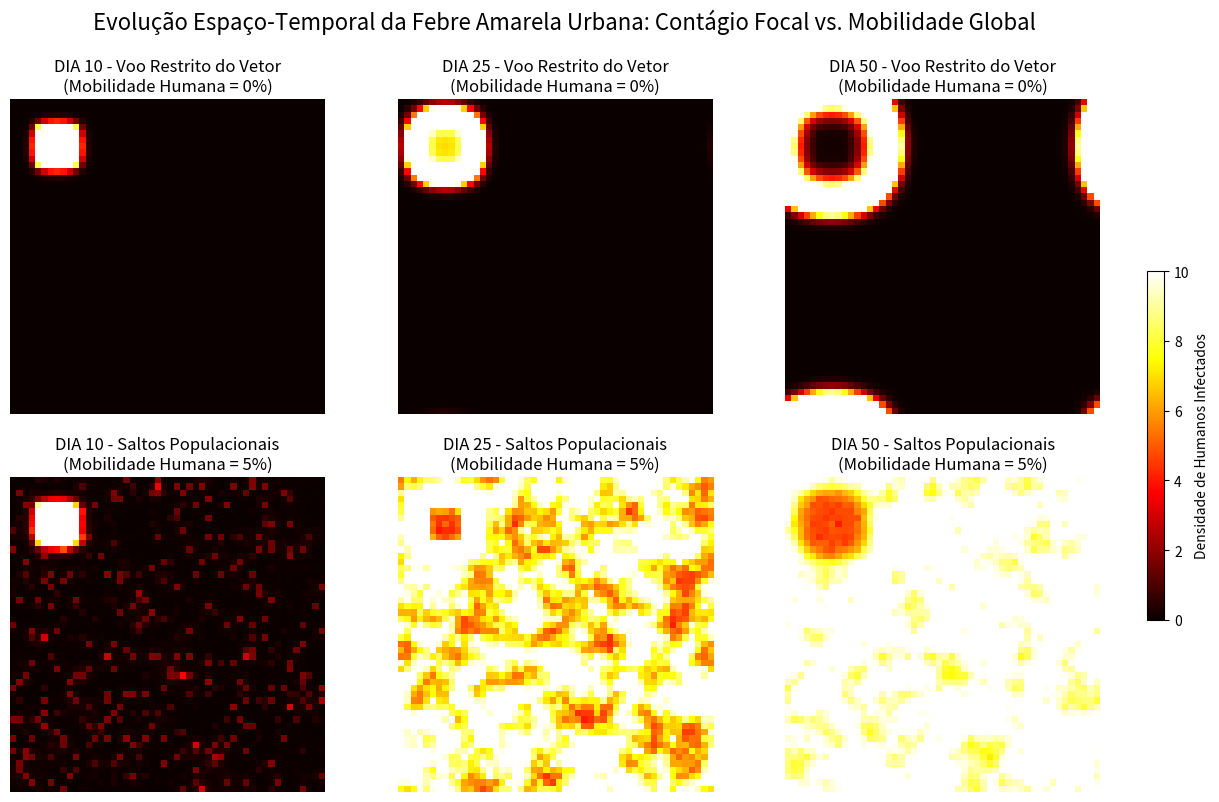

Write the Python code that produced this figure.
import numpy as np
import matplotlib.pyplot as plt
from scipy.signal import convolve2d

# =====================================================================
# SIMULADOR DE AUTÔMATOS CELULARES: FEBRE AMARELA URBANA
# Baseado em Coupled Map Lattices (CA para densidades populacionais)
# =====================================================================

def init_grid(size=50):
    """
    Inicializa a malha espacial (grid) representando a cidade.
    """
    Sh = np.ones((size, size)) * 100.0  
    Ih = np.zeros((size, size))
    Rh = np.zeros((size, size))
    
    Sv = np.ones((size, size)) * 50.0   
    Iv = np.zeros((size, size))
    
    # CRIANDO O EFEITO (A): Foco Localizado num bairro específico
    Iv[5:10, 5:10] = 20.0 
    
    return {'Sh': Sh, 'Ih': Ih, 'Rh': Rh, 'Sv': Sv, 'Iv': Iv}

def run_ca_simulation(grid, days, beta_vh, beta_hv, gamma, mu_v, vector_diffusion, human_mobility_rate):
    """
    Executa a simulação discreta temporal e espacial.
    """
    size = grid['Sh'].shape[0]
    history = {'Ih': [], 'Iv': []}
    
    Sh = grid['Sh'].copy()
    Ih = grid['Ih'].copy()
    Rh = grid['Rh'].copy()
    Sv = grid['Sv'].copy()
    Iv = grid['Iv'].copy()
    
    # Matriz de convolução (Vizinhança de Moore)
    kernel_diffusion = np.array([[0.05, 0.1, 0.05],
                                 [0.1,  0.4, 0.1 ],
                                 [0.05, 0.1, 0.05]])
    
    for t in range(days):
        history['Ih'].append(Ih.copy())
        history['Iv'].append(Iv.copy())
        
        Nh = Sh + Ih + Rh
        Nh[Nh == 0] = 1.0 
        
        # Equações Diferenciais Discretas (Sistema Acoplado SIR-SI)
        new_Ih = beta_vh * Sh * (Iv / Nh)
        new_Iv = beta_hv * Sv * (Ih / Nh) # Aqui está o beta_hv atuando!
        rec_Ih = gamma * Ih
        
        Sh = np.maximum(Sh - new_Ih, 0)
        Ih = Ih + new_Ih - rec_Ih
        Rh = Rh + rec_Ih
        
        Sv = np.maximum(Sv - new_Iv + (mu_v * 50.0) - (mu_v * Sv), 0)
        Iv = np.maximum(Iv + new_Iv - (mu_v * Iv), 0)
        
        # Convolução - Difusão do Mosquito
        Iv = convolve2d(Iv, kernel_diffusion, mode='same', boundary='wrap') * vector_diffusion + Iv * (1 - vector_diffusion)
        
        # Mobilidade Humana (Saltos Espaciais)
        if human_mobility_rate > 0:
            traveling_Ih = Ih * human_mobility_rate
            Ih = Ih - traveling_Ih
            
            flat_travelers = traveling_Ih.flatten()
            np.random.shuffle(flat_travelers)
            traveling_Ih = flat_travelers.reshape((size, size))
            
            Ih = Ih + traveling_Ih

    return history

def plot_progression(history_no_mob, history_with_mob, days_to_plot):
    """
    Gera um painel visual mostrando a PROGRESSÃO TEMPORAL da doença.
    Ideal para publicações científicas mostrando o alastramento.
    """
    num_plots = len(days_to_plot)
    fig, axes = plt.subplots(2, num_plots, figsize=(5 * num_plots, 9))
    
    # Garantir que axes é bidimensional mesmo se for apenas 1 dia
    if num_plots == 1:
        axes = axes.reshape(2, 1)

    for i, day in enumerate(days_to_plot):
        # Linha Superior: Sem Mobilidade (Apenas Mosquito)
        im1 = axes[0, i].imshow(history_no_mob['Ih'][day], cmap='hot', interpolation='nearest', vmin=0, vmax=10)
        axes[0, i].set_title(f'DIA {day} - Voo Restrito do Vetor\n(Mobilidade Humana = 0%)')
        axes[0, i].axis('off')
        
        # Linha Inferior: Com Mobilidade (Saltos Humanos)
        im2 = axes[1, i].imshow(history_with_mob['Ih'][day], cmap='hot', interpolation='nearest', vmin=0, vmax=10)
        axes[1, i].set_title(f'DIA {day} - Saltos Populacionais\n(Mobilidade Humana = 5%)')
        axes[1, i].axis('off')

    # Adicionar barra de cores geral na figura
    cbar = fig.colorbar(im2, ax=axes.ravel().tolist(), fraction=0.015, pad=0.04)
    cbar.set_label('Densidade de Humanos Infectados')

    plt.suptitle("Evolução Espaço-Temporal da Febre Amarela Urbana: Contágio Focal vs. Mobilidade Global", fontsize=16)
    plt.show()

def main():
    days_to_simulate = 60
    beta_vh = 0.6    
    beta_hv = 0.5    
    gamma = 1.0/7.0  
    mu_v = 1.0/14.0  
    vector_diffusion = 0.3 
    
    # 1. Sem mobilidade humana
    history_no_mob = run_ca_simulation(
        init_grid(), days_to_simulate, beta_vh, beta_hv, gamma, mu_v, vector_diffusion, 0.0
    )
    
    # 2. Com mobilidade humana (5%)
    history_with_mob = run_ca_simulation(
        init_grid(), days_to_simulate, beta_vh, beta_hv, gamma, mu_v, vector_diffusion, 0.05
    )
    
    # AGORA PLOTAMOS UMA SÉRIE TEMPORAL: Dias 10, 25 e 50.
    plot_progression(history_no_mob, history_with_mob, days_to_plot=[10, 25, 50])

if __name__ == '__main__':
    main()
